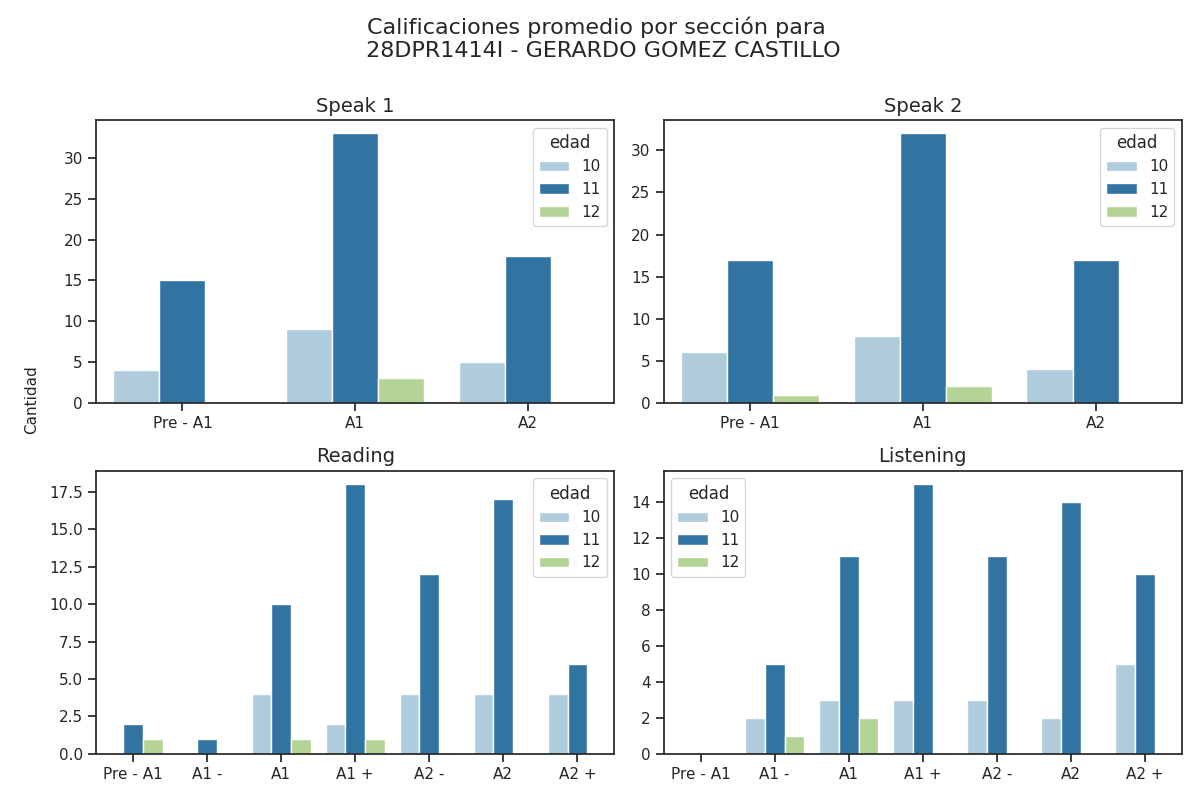

Data behind this chart, as committed beside it:
seccion, calificacion, cantidad, edad
speak 1, Pre - A1, 4, 10
speak 1, A1, 9, 10
speak 1, A2, 5, 10
speak 2, Pre - A1, 6, 10
speak 2, A1, 8, 10
speak 2, A2, 4, 10
reading, Pre - A1, 0, 10
reading, A1 -, 0, 10
reading, A1, 4, 10
reading, A1 +, 2, 10
reading, A2 -, 4, 10
reading, A2, 4, 10
reading, A2 +, 4, 10
listening, Pre - A1, 0, 10
listening, A1 -, 2, 10
listening, A1, 3, 10
listening, A1 +, 3, 10
listening, A2 -, 3, 10
listening, A2, 2, 10
listening, A2 +, 5, 10
speak 1, Pre - A1, 15, 11
speak 1, A1, 33, 11
speak 1, A2, 18, 11
speak 2, Pre - A1, 17, 11
speak 2, A1, 32, 11
speak 2, A2, 17, 11
reading, Pre - A1, 2, 11
reading, A1 -, 1, 11
reading, A1, 10, 11
reading, A1 +, 18, 11
reading, A2 -, 12, 11
reading, A2, 17, 11
reading, A2 +, 6, 11
listening, Pre - A1, 0, 11
listening, A1 -, 5, 11
listening, A1, 11, 11
listening, A1 +, 15, 11
listening, A2 -, 11, 11
listening, A2, 14, 11
listening, A2 +, 10, 11
speak 1, Pre - A1, 0, 12
speak 1, A1, 3, 12
speak 1, A2, 0, 12
speak 2, Pre - A1, 1, 12
speak 2, A1, 2, 12
speak 2, A2, 0, 12
reading, Pre - A1, 1, 12
reading, A1 -, 0, 12
reading, A1, 1, 12
reading, A1 +, 1, 12
reading, A2 -, 0, 12
reading, A2, 0, 12
reading, A2 +, 0, 12
listening, Pre - A1, 0, 12
listening, A1 -, 1, 12
listening, A1, 2, 12
listening, A1 +, 0, 12
listening, A2 -, 0, 12
listening, A2, 0, 12
listening, A2 +, 0, 12
